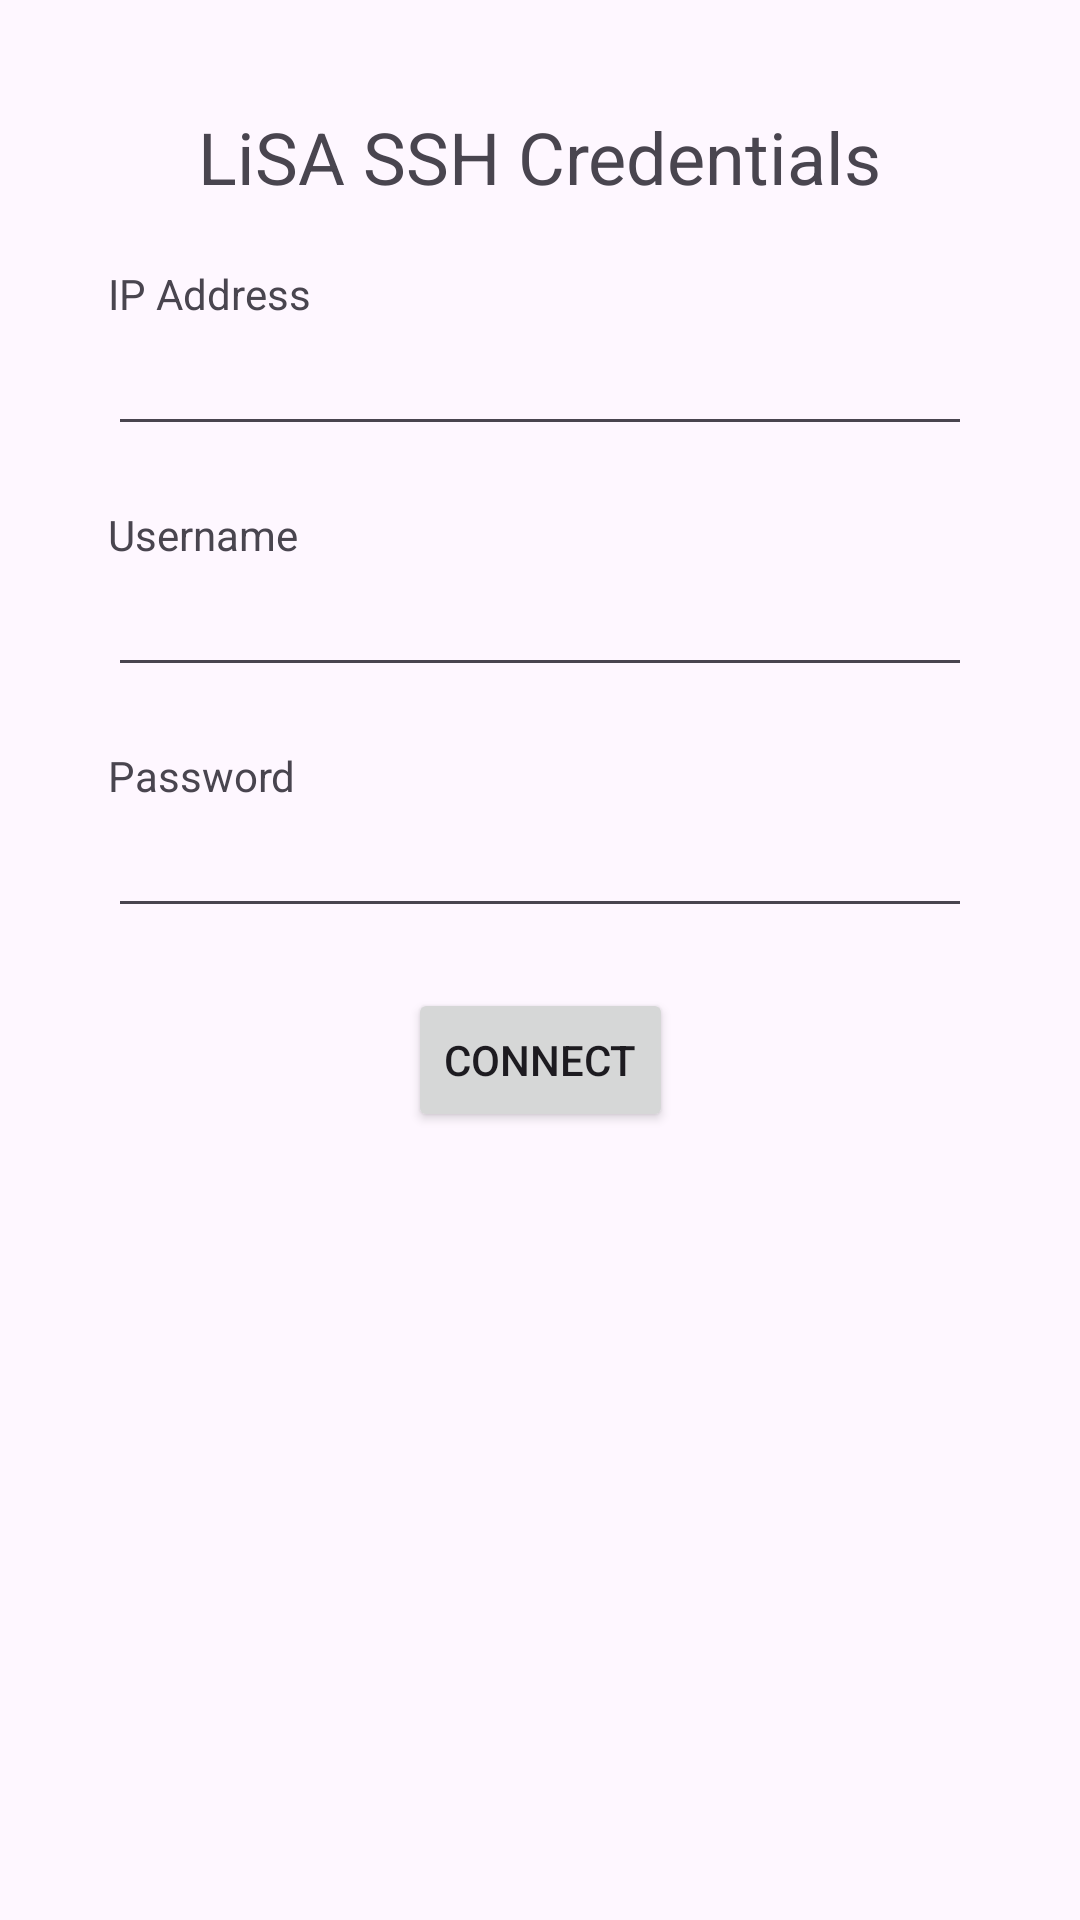

Android layout source for this screen:
<!-- AndroidManifest.xml: application theme Theme.LiSAApp -->
<!-- res/layout/fragment_connection_credentials_ssh.xml -->
<?xml version="1.0" encoding="utf-8"?>
<androidx.constraintlayout.widget.ConstraintLayout xmlns:android="http://schemas.android.com/apk/res/android"
    xmlns:tools="http://schemas.android.com/tools"
    android:layout_width="match_parent"
    android:layout_height="match_parent"
    xmlns:app="http://schemas.android.com/apk/res-auto"
    android:padding="16dp"
    tools:context=".ConnectionCredentialsSSH">

    <TextView
        android:id="@+id/TitleText"
        android:layout_width="wrap_content"
        android:layout_height="wrap_content"
        android:layout_margin="20dp"
        android:text="LiSA SSH Credentials"
        android:textSize="24sp"
        app:layout_constraintTop_toTopOf="parent"
        app:layout_constraintStart_toStartOf="parent"
        app:layout_constraintEnd_toEndOf="parent" />

    <TextView
        android:id="@+id/IpaddressText"
        android:layout_width="wrap_content"
        android:layout_height="wrap_content"
        android:layout_marginTop="20dp"
        android:layout_marginStart="20dp"
        app:layout_constraintStart_toStartOf="parent"
        app:layout_constraintTop_toBottomOf="@id/TitleText"
        android:text="IP Address" />

    <EditText
        android:id="@+id/IpaddressEdit"
        android:layout_width="match_parent"
        android:layout_height="wrap_content"
        android:layout_marginStart="20dp"
        android:layout_marginEnd="20dp"
        app:layout_constraintStart_toStartOf="parent"
        app:layout_constraintTop_toBottomOf="@id/IpaddressText" />

    <TextView
        android:id="@+id/UsernameText"
        android:layout_width="wrap_content"
        android:layout_height="wrap_content"
        android:layout_marginTop="20dp"
        android:layout_marginStart="20dp"
        app:layout_constraintStart_toStartOf="parent"
        app:layout_constraintTop_toBottomOf="@id/IpaddressEdit"
        android:text="Username" />

    <EditText
        android:id="@+id/UsernameEdit"
        android:layout_width="match_parent"
        android:layout_height="wrap_content"
        android:layout_marginStart="20dp"
        android:layout_marginEnd="20dp"
        app:layout_constraintStart_toStartOf="parent"
        app:layout_constraintTop_toBottomOf="@id/UsernameText" />

    <TextView
        android:id="@+id/PasswordText"
        android:layout_width="wrap_content"
        android:layout_height="wrap_content"
        android:layout_marginTop="20dp"
        android:layout_marginStart="20dp"
        app:layout_constraintStart_toStartOf="parent"
        app:layout_constraintTop_toBottomOf="@id/UsernameEdit"
        android:text="Password" />


    <EditText
        android:id="@+id/PasswordEdit"
        android:layout_width="match_parent"
        android:layout_height="wrap_content"
        android:layout_marginStart="20dp"
        android:layout_marginEnd="20dp"
        android:inputType="textPassword"
        app:layout_constraintStart_toStartOf="parent"
        app:layout_constraintEnd_toEndOf="@id/ivTogglePasswordVisibility"
        app:layout_constraintTop_toBottomOf="@id/PasswordText" />

    <ImageView
        android:id="@+id/ivTogglePasswordVisibility"
        android:layout_width="wrap_content"
        android:layout_height="wrap_content"
        android:layout_alignEnd="@id/PasswordEdit"
        android:layout_alignTop="@id/PasswordEdit"
        android:layout_marginEnd="16dp"
        android:padding="8dp"
        app:layout_constraintTop_toBottomOf="@id/PasswordText"
        app:layout_constraintEnd_toEndOf="parent"
        android:src="@drawable/ic_visibility_off" />

    <Button
        android:id="@+id/btnConnectManually"
        android:layout_width="wrap_content"
        android:layout_height="wrap_content"
        android:layout_margin="20dp"
        app:layout_constraintStart_toStartOf="parent"
        app:layout_constraintEnd_toEndOf="parent"
        app:layout_constraintTop_toBottomOf="@id/PasswordEdit"
        android:text="CONNECT" />

</androidx.constraintlayout.widget.ConstraintLayout>
<!-- resources referenced by this layout -->
<resources>
  <style name="Theme.LiSAApp" parent="Base.Theme.LiSAApp" />
  <style name="Base.Theme.LiSAApp" parent="Theme.Material3.DayNight.NoActionBar">
          
          <item name="colorPrimary">@color/UST_yellow</item>
      </style>
  <color name="UST_yellow"> #FEC43D</color>
</resources>
